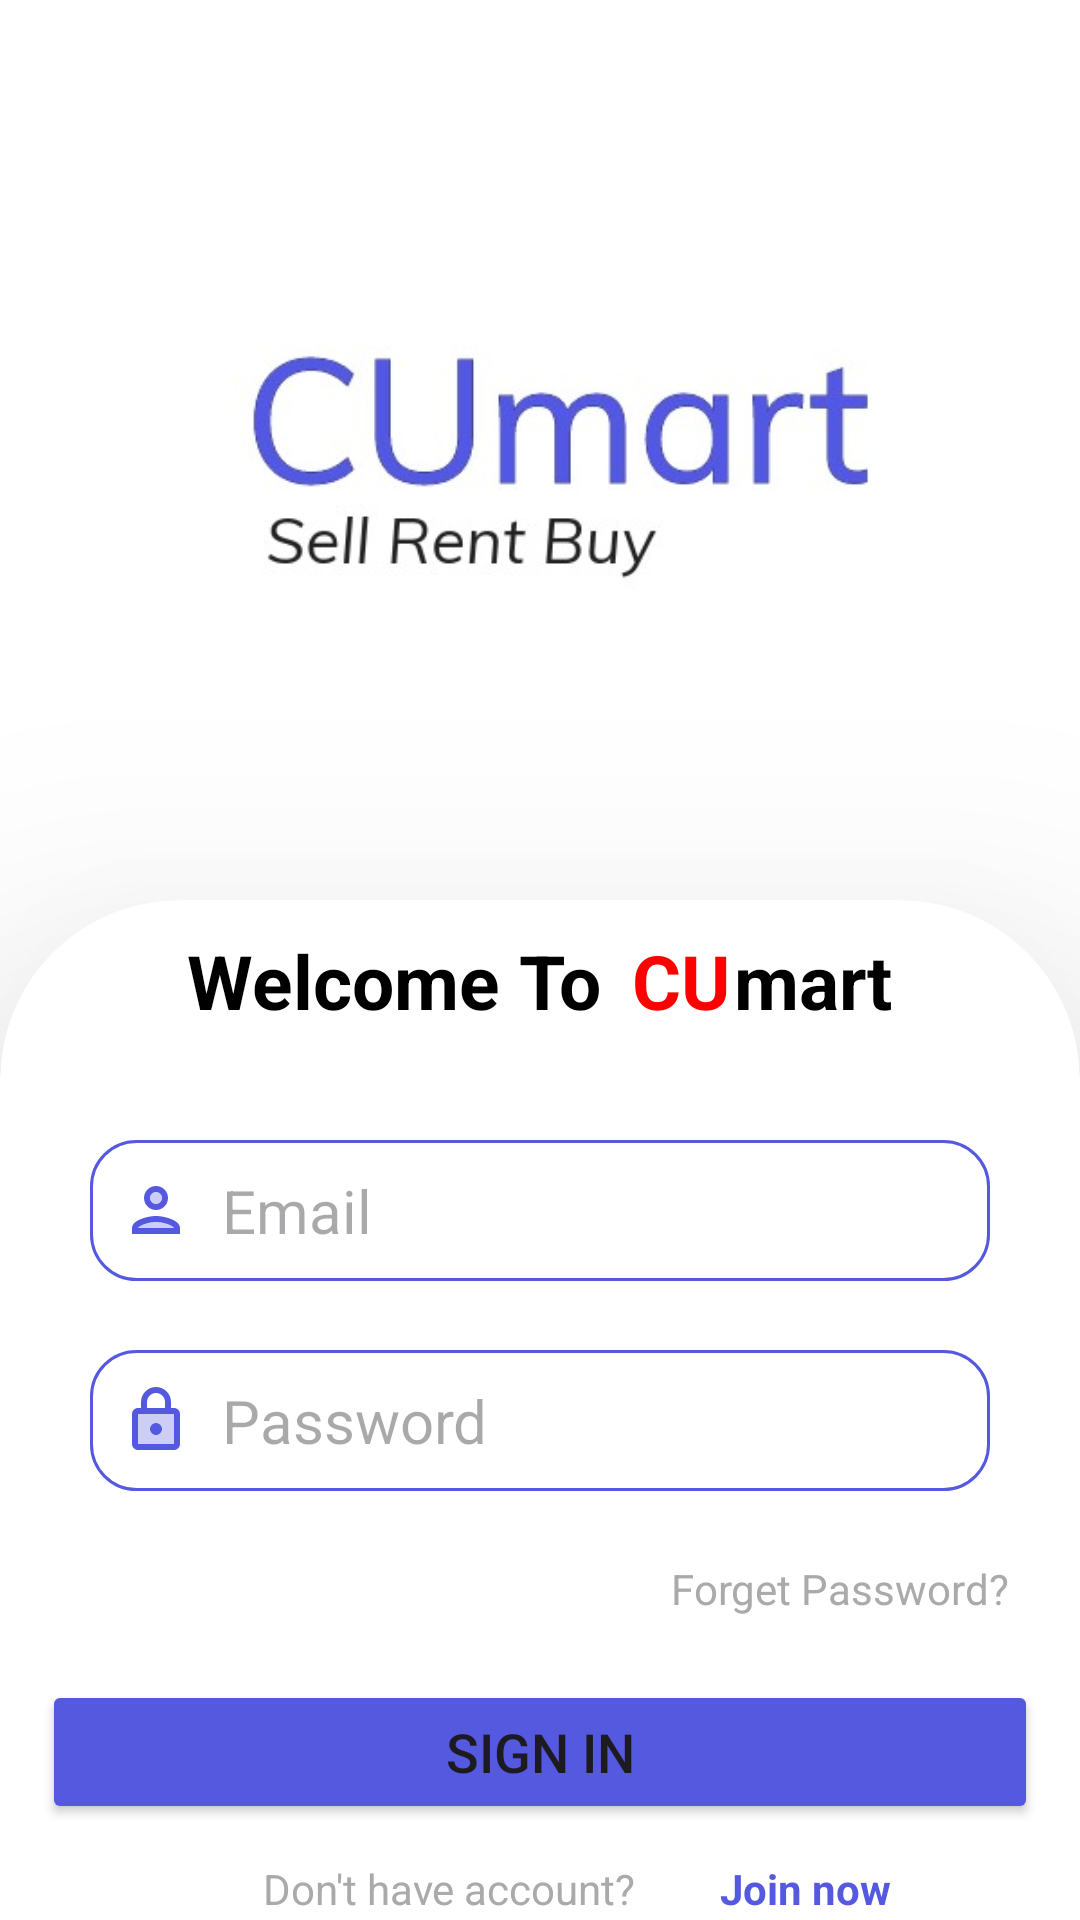

The Android layout XML behind this screen, and the referenced resources:
<!-- AndroidManifest.xml: application theme Theme.CUmart -->
<!-- res/layout/activity_login.xml -->
<?xml version="1.0" encoding="utf-8"?>
<androidx.constraintlayout.widget.ConstraintLayout xmlns:android="http://schemas.android.com/apk/res/android"
    xmlns:app="http://schemas.android.com/apk/res-auto"
    xmlns:tools="http://schemas.android.com/tools"
    android:layout_width="match_parent"
    android:layout_height="match_parent"
    android:background="@color/white"
    tools:context=".Login">

    <ImageView
        android:id="@+id/imageView6"
        android:layout_width="match_parent"
        android:layout_height="300dp"
        app:layout_constraintBottom_toBottomOf="parent"
        app:layout_constraintEnd_toEndOf="parent"
        app:layout_constraintHorizontal_bias="0.0"
        app:layout_constraintStart_toStartOf="parent"
        app:layout_constraintTop_toTopOf="parent"
        app:layout_constraintVertical_bias="0.0"
        app:srcCompat="@drawable/img_1" />

    <androidx.cardview.widget.CardView
        android:layout_width="match_parent"
        android:layout_height="600sp"
        app:cardCornerRadius="60dp"
        app:cardElevation="60dp"
        app:layout_constraintBottom_toBottomOf="parent"
        app:layout_constraintEnd_toEndOf="parent"
        app:layout_constraintHorizontal_bias="0.0"
        app:layout_constraintStart_toStartOf="parent"
        app:layout_constraintTop_toBottomOf="@+id/imageView6"
        app:layout_constraintVertical_bias="0.0">

        <EditText
            android:id="@+id/editTextTextEmailAddress"
            android:layout_width="300dp"
            android:layout_height="wrap_content"
            android:layout_gravity="center_horizontal"
            android:layout_marginTop="80dp"
            android:background="@drawable/customedit"
            android:drawableLeft="@drawable/person"
            android:drawablePadding="10sp"
            android:ems="10"
            android:hint="Email"
            android:inputType="textEmailAddress"
            android:padding="10sp"
            android:textSize="20sp"
            android:textStyle="normal" />

        <EditText
            android:id="@+id/editTextTextPassword"
            android:layout_width="300dp"
            android:layout_height="wrap_content"
            android:layout_gravity="center_horizontal"
            android:layout_marginTop="150dp"
            android:background="@drawable/customedit"
            android:drawableLeft="@drawable/lock"
            android:drawablePadding="10sp"
            android:ems="10"
            android:hint="Password"
            android:inputType="textPassword"
            android:padding="10sp"
            android:textSize="20sp"
            android:textStyle="normal" />

        <TextView
            android:id="@+id/textView"
            android:layout_width="wrap_content"
            android:layout_height="wrap_content"
            android:layout_gravity="center_horizontal"
            android:layout_marginTop="10sp"
            android:text="Welcome To       mart"
            android:textColor="@color/black"
            android:textSize="25sp"
            android:textStyle="bold" />

        <TextView
            android:id="@+id/textView2"
            android:layout_width="wrap_content"
            android:layout_height="wrap_content"
            android:layout_gravity="center_horizontal"
            android:layout_marginLeft="47sp"
            android:layout_marginTop="10sp"
            android:text="CU"
            android:textColor="@color/red"
            android:textSize="25sp"
            android:textStyle="bold" />

        <TextView
            android:id="@+id/textView3"
            android:layout_width="wrap_content"
            android:layout_height="wrap_content"
            android:layout_gravity="center_horizontal"
            android:layout_marginLeft="100dp"
            android:textColor="@android:color/darker_gray"
            android:layout_marginTop="220dp"
            android:text="Forget Password?" />

        <Button
            android:id="@+id/Signin"
            android:layout_width="332dp"
            android:layout_height="wrap_content"
            android:layout_gravity="center_horizontal"
            android:layout_marginTop="260dp"
            android:backgroundTint="@color/text"
            android:text="Sign in"
            android:textSize="18sp" />

        <TextView
            android:id="@+id/textView4"
            android:layout_width="wrap_content"
            android:layout_height="wrap_content"
            android:layout_gravity="center_horizontal"
            android:layout_marginTop="320dp"
            android:textColor="@android:color/darker_gray"
            android:layout_marginRight="30dp"
            android:text="Don't have account?" />

        <TextView
            android:id="@+id/regpageopen"
            android:layout_width="wrap_content"
            android:layout_height="wrap_content"
            android:layout_marginLeft="240dp"
            android:layout_marginTop="320dp"
            android:text="Join now"
            android:textColor="@color/text"
            android:textStyle="bold" />

        <TextView
            android:id="@+id/textView6"
            android:layout_width="wrap_content"
            android:layout_height="wrap_content"
            android:layout_gravity="center_horizontal"
            android:layout_marginTop="400dp"
            android:textColor="@android:color/darker_gray"
            android:text="________Or sign in with________"
            android:textStyle="bold" />

        <androidx.cardview.widget.CardView
            android:layout_width="150dp"
            android:layout_height="wrap_content"
            android:layout_gravity="center_horizontal"
            android:layout_marginLeft="100dp"
            android:layout_marginTop="450dp"
            app:cardCornerRadius="20dp"
            app:cardElevation="1dp">

            <ImageView
                android:id="@+id/imageView5"
                android:layout_width="140dp"
                android:layout_height="40dp"
                android:src="@drawable/img_8" />
        </androidx.cardview.widget.CardView>

        <androidx.cardview.widget.CardView
            android:layout_width="150dp"
            android:layout_height="wrap_content"
            android:layout_marginLeft="35dp"
            android:layout_marginTop="450dp"
            app:cardCornerRadius="20dp"
            app:cardElevation="1dp">


            <ImageView
                android:id="@+id/imageView4"
                android:layout_width="140dp"
                android:layout_height="40dp"
                android:src="@drawable/img_7" />
        </androidx.cardview.widget.CardView>

    </androidx.cardview.widget.CardView>

</androidx.constraintlayout.widget.ConstraintLayout>
<!-- resources referenced by this layout -->
<resources>
  <color name="black">#FF000000</color>
  <color name="red">#FF0000</color>
  <color name="text">#5459DF</color>
  <color name="white">#FFFFFFFF</color>
  <!-- drawable customedit (drawable) -->
  <?xml version="1.0" encoding="utf-8"?>
  <shape xmlns:android="http://schemas.android.com/apk/res/android">
  <stroke android:color="@color/text"
      android:width="1dp"/>
      <corners android:radius="15dp"
      />
  </shape>
  <!-- drawable img_1: png bitmap (drawable, 42277 bytes) -->
  <!-- drawable img_7: png bitmap (drawable, 34367 bytes) -->
  <!-- drawable img_8: png bitmap (drawable, 3378 bytes) -->
  <!-- drawable lock (drawable) -->
  <vector android:height="24dp" android:tint="#5459DF"
      android:viewportHeight="24" android:viewportWidth="24"
      android:width="24dp" xmlns:android="http://schemas.android.com/apk/res/android">
      <path android:fillAlpha="0.3"
          android:fillColor="@android:color/white"
          android:pathData="M6,20h12L18,10L6,10v10zM12,13c1.1,0 2,0.9 2,2s-0.9,2 -2,2 -2,-0.9 -2,-2 0.9,-2 2,-2z" android:strokeAlpha="0.3"/>
      <path android:fillColor="@android:color/white" android:pathData="M18,8h-1L17,6c0,-2.76 -2.24,-5 -5,-5S7,3.24 7,6v2L6,8c-1.1,0 -2,0.9 -2,2v10c0,1.1 0.9,2 2,2h12c1.1,0 2,-0.9 2,-2L20,10c0,-1.1 -0.9,-2 -2,-2zM9,6c0,-1.66 1.34,-3 3,-3s3,1.34 3,3v2L9,8L9,6zM18,20L6,20L6,10h12v10zM12,17c1.1,0 2,-0.9 2,-2s-0.9,-2 -2,-2 -2,0.9 -2,2 0.9,2 2,2z"/>
  </vector>
  <!-- drawable person (drawable) -->
  <vector android:height="24dp" android:tint="#5459DF"
      android:viewportHeight="24" android:viewportWidth="24"
      android:width="24dp" xmlns:android="http://schemas.android.com/apk/res/android">
      <path android:fillAlpha="0.3"
          android:fillColor="@android:color/white"
          android:pathData="M12,16c-2.69,0 -5.77,1.28 -6,2h12c-0.2,-0.71 -3.3,-2 -6,-2z" android:strokeAlpha="0.3"/>
      <path android:fillAlpha="0.3"
          android:fillColor="@android:color/white"
          android:pathData="M12,8m-2,0a2,2 0,1 1,4 0a2,2 0,1 1,-4 0" android:strokeAlpha="0.3"/>
      <path android:fillColor="@android:color/white" android:pathData="M12,14c-2.67,0 -8,1.34 -8,4v2h16v-2c0,-2.66 -5.33,-4 -8,-4zM6,18c0.22,-0.72 3.31,-2 6,-2 2.7,0 5.8,1.29 6,2L6,18zM12,12c2.21,0 4,-1.79 4,-4s-1.79,-4 -4,-4 -4,1.79 -4,4 1.79,4 4,4zM12,6c1.1,0 2,0.9 2,2s-0.9,2 -2,2 -2,-0.9 -2,-2 0.9,-2 2,-2z"/>
  </vector>
  <style name="Theme.CUmart" parent="Base.Theme.CUmart" />
  <style name="Base.Theme.CUmart" parent="Theme.Material3.DayNight.NoActionBar">
          
  
          <item name="android:statusBarColor">@color/white</item>
          <item name="android:windowLightStatusBar">true</item>
          
      </style>
</resources>
